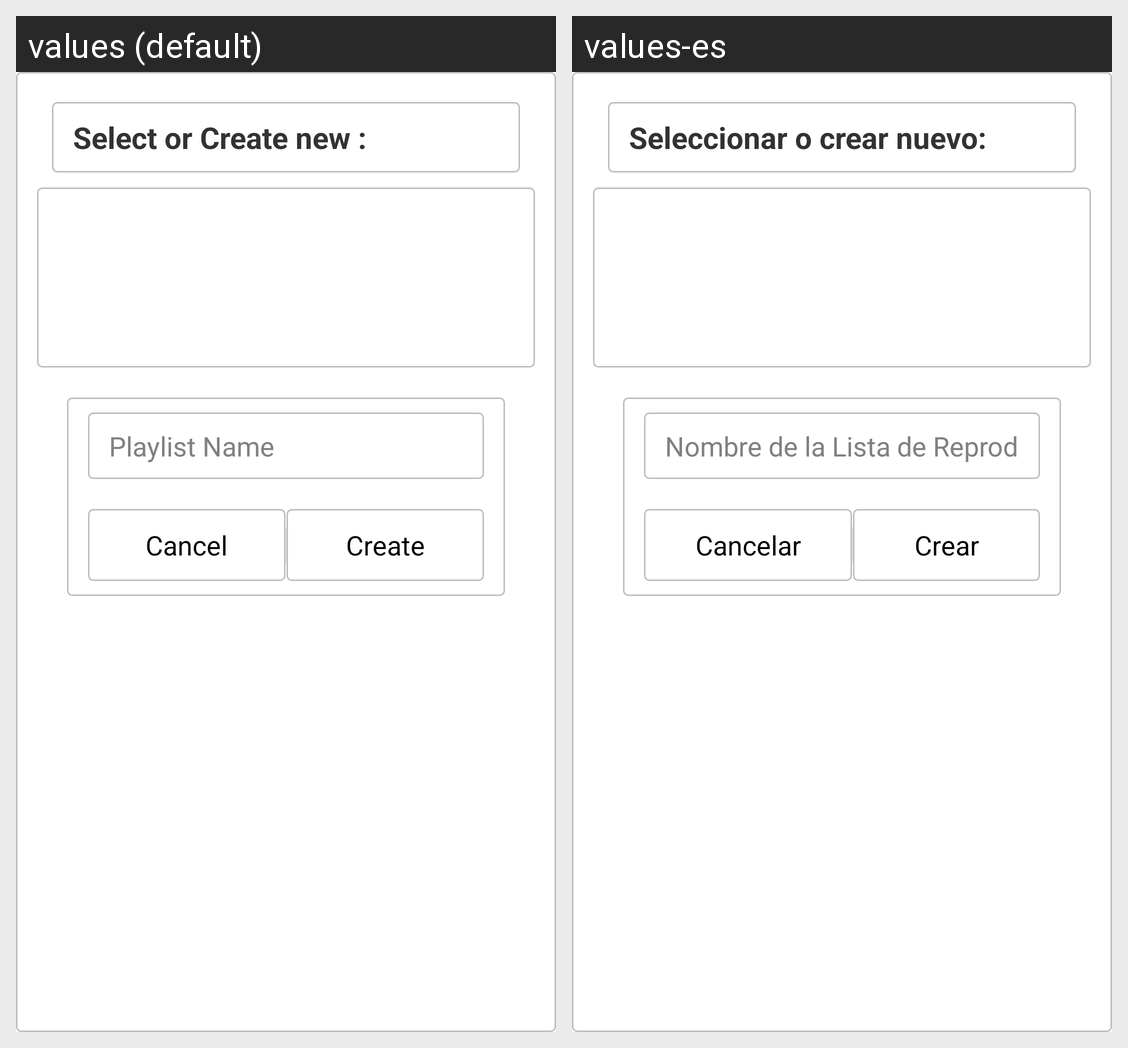

Here is an Android app screen in its default locale and in the app's own translations. Write out the translated-string differences for the strings that appear on this screen.
Android screen res/layout/newplaylistdialog.xml rendered under 2 locales, left to right: values (default), values-es. Device: Nexus 5 (rendered at 1080×1920; each locale shown at half size, 540×960, under a caption strip naming it); theme AppTheme.RED.
Strings drawn on this screen, with the default value and each locale's value (text and hints the layout hard-codes, and strings that could not be matched under every locale, appear in the picture but are not listed):

select_or_create_new
  values: Select or Create new :
  values-es: Seleccionar o crear nuevo:

playlist_name
  values: Playlist Name
  values-es: Nombre de la Lista de Reproducción

cancel
  values: Cancel
  values-es: Cancelar

create
  values: Create
  values-es: Crear
